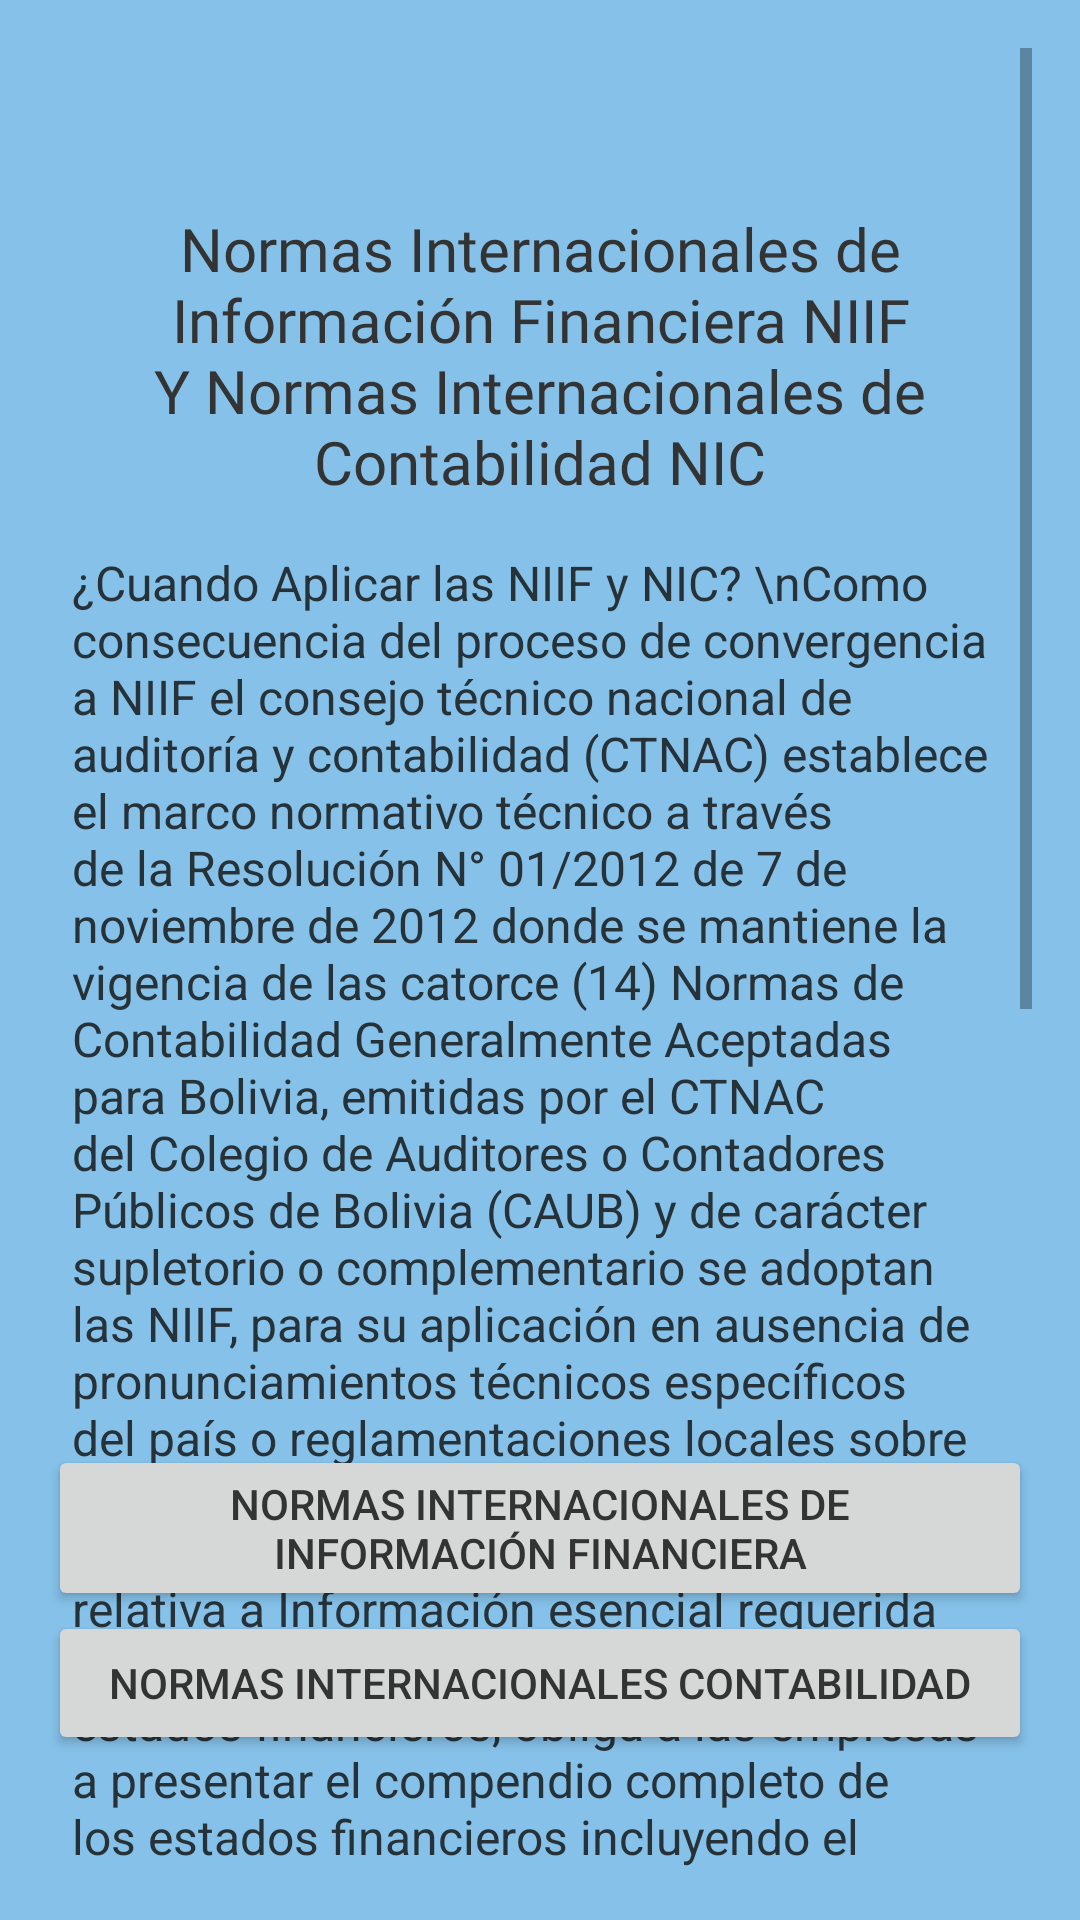

Android layout source for this screen:
<!-- AndroidManifest.xml: application theme Theme.ContabilidadBasicaBolivia -->
<!-- res/layout/fragment_blank.xml -->
<?xml version="1.0" encoding="utf-8"?>
<FrameLayout xmlns:android="http://schemas.android.com/apk/res/android"
    xmlns:tools="http://schemas.android.com/tools"
    android:layout_width="match_parent"
    android:layout_height="match_parent"
    android:background="#85C1E9"
    tools:context="com.datos.contabilidadbasicabolivia.BlankFragment">

    
    <ScrollView
        android:layout_width="match_parent"
        android:layout_height="match_parent"
        android:layout_margin="16dp"
        android:fadeScrollbars="false">

        
        <LinearLayout
            android:layout_width="match_parent"
            android:layout_height="wrap_content"
            android:orientation="vertical">

            
            <TextView
                android:layout_width="match_parent"
                android:layout_height="wrap_content"
                android:fontFamily="@font/archivo_black"
                android:gravity="center"
                android:padding="8dp"
                android:textColor="#6C3483"
                android:textSize="22sp" />

            <TextView
                android:layout_width="match_parent"
                android:layout_height="wrap_content"
                android:fontFamily="@font/archivo_black"
                android:gravity="center"
                android:padding="8dp"
                android:text="Normas Internacionales de Información Financiera NIIF Y Normas Internacionales de Contabilidad NIC"
                android:textColor="#333333"
                android:textSize="20sp" />

            
            <TextView
                android:layout_width="match_parent"
                android:layout_height="wrap_content"
                android:fontFamily="sans-serif"
                android:padding="8dp"
                android:text="¿Cuando Aplicar las NIIF y NIC? \nComo consecuencia del proceso de convergencia a NIIF el consejo técnico nacional de auditoría y contabilidad (CTNAC) establece el marco normativo técnico a través de la Resolución N° 01/2012 de 7 de noviembre de 2012 donde se mantiene la vigencia de las catorce (14) Normas de Contabilidad Generalmente Aceptadas para Bolivia, emitidas por el CTNAC del Colegio de Auditores o Contadores Públicos de Bolivia (CAUB) y de carácter supletorio o complementario se adoptan las NIIF, para su aplicación en ausencia de pronunciamientos técnicos específicos del país o reglamentaciones locales sobre asuntos determinados.

En este sentido, la Norma de contabilidad Nº 11 (NC N° 11) relativa a Información esencial requerida para una adecuada exposición de los estados financieros, obliga a las empresas a presentar el compendio completo de los estados financieros incluyendo el estado de flujo de efectivo, en la cual se expone la definición del estado de flujo de efectivo:

Es un estado financiero básico, dinámico que expone el flujo de efectivo (embolsos y desembolsos) del efectivo y equivalentes, o los cambios en los recursos de la entidad, originados en actividades de operación, inversión.

Sin embargo, esta norma no establece cuál es la forma de preparar el estado de flujo de efectivo. Por lo tanto, al no contar con suficientes pronunciamientos técnicos contables en las actuales Normas de Contabilidad se adoptan sustancialmente las NIIF, siendo la NIC 7 la norma que debe ser aplicada para la elaboración y presentación del estado de flujo de efectivo.

El objetivo de la Norma Internacional de Contabilidad N° 7 (NIC 7), es requerir el suministro de información sobre los cambios históricos en el efectivo y sus equivalentes de una entidad mediante un estado de flujo de efectivo en el que los flujos de fondos del período se clasifiquen según procedan de actividades de operación, de inversión y de financiación.
\n
\n
\n
\n
\n
\n"
                android:textSize="16dp"
                android:textColor="#263238"/>

            <TextView
                android:layout_width="match_parent"
                android:layout_height="wrap_content"
                android:fontFamily="@font/archivo_black"
                android:gravity="center"
                android:padding="8dp"
                android:textColor="#6C3483"
                android:textSize="22sp" />

            

        </LinearLayout>
    </ScrollView>
    <LinearLayout
        android:layout_width="match_parent"
        android:layout_height="wrap_content"
        android:orientation="vertical"
        android:layout_gravity="bottom"
        android:padding="16dp">

        
        <Button
            android:id="@+id/your_button_id"
            android:layout_width="match_parent"
            android:layout_height="wrap_content"
            android:theme="@style/button1"
            android:textColor="#333333"
            android:text="NORMAS INTERNACIONALES DE INFORMACIÓN FINANCIERA"
            android:onClick="onClickBoton1" />

        
        <Button
            android:id="@+id/button2"
            android:layout_width="match_parent"
            android:layout_height="wrap_content"
            android:theme="@style/button9"
            android:textColor="#333333"
            android:text="NORMAS INTERNACIONALES CONTABILIDAD"
            android:onClick="onClickBoton2" />
        <Space
            android:layout_width="match_parent"
            android:layout_height="39dp"
            android:layout_gravity="bottom"
            android:layout_weight="1" />

    </LinearLayout>
</FrameLayout>
<!-- resources referenced by this layout -->
<resources>
  <style name="button1" parent="Theme.AppCompat.Light.NoActionBar">
          <item name="colorPrimary">@color/red</item>
          <item name="colorPrimaryVariant">@color/lightGray</item>
          <item name="android:textColorPrimary">@color/navy</item>
          <item name="android:statusBarColor">@color/darkGreen</item>
      </style>
  <style name="button9" parent="Theme.AppCompat.Light.NoActionBar">
          <item name="colorPrimary">@color/Fucsia</item>
      </style>
  <style name="Theme.ContabilidadBasicaBolivia" parent="Base.Theme.ContabilidadBasicaBolivia" />
  <color name="red">#5DC1B9</color>
  <color name="lightGray">#D3D3D3</color>
  <color name="navy">#000080</color>
  <color name="darkGreen">#006400</color>
  <color name="Fucsia">#FF00FF</color>
  <style name="Base.Theme.ContabilidadBasicaBolivia" parent="Theme.MaterialComponents.DayNight.NoActionBar">
          
          
          <item name="colorPrimary">@color/white</item>
          <item name="colorPrimaryVariant">@color/black</item>
          <item name="android:textColorPrimary">@color/white</item>
          <item name="android:statusBarColor">@color/red</item>
  
      </style>
  <color name="white">#FFFFFFFF</color>
  <color name="black">#FF000000</color>
</resources>
